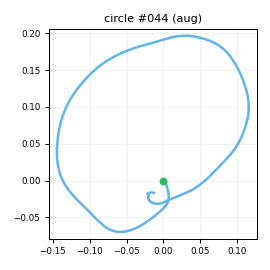

Values plotted in this chart, from the file beside it:
t_s, ax, ay, az, gx, gy, gz, seq
0.00000, -0.8355, -0.06022, -0.1018, 3.016, -0.3311, -1.687, 0
0.01000, -0.8121, -0.04022, -0.09684, 4.474, 0.7917, -2.117, 1
0.02000, -0.8098, -0.03281, -0.09747, 4.737, 3.563, -1.988, 2
0.03000, -0.7976, -0.03251, -0.08989, 5.169, 4.341, -3.249, 3
0.04000, -0.7729, -0.02409, -0.08248, 4.207, 5.614, -4.949, 4
0.05000, -0.755, -0.02420, -0.08654, 4.567, 7.21, -4.835, 5
0.06000, -0.7091, -0.01464, -0.08199, 4.711, 9.546, -4.665, 6
0.07000, -0.6828, -0.02816, -0.09510, 5.166, 12.07, -5.269, 7
0.08000, -0.6793, 0.00833, -0.09791, 4.969, 15.86, -4.635, 8
0.09000, -0.67, 0.08024, -0.1099, 6.349, 21.46, -4.258, 9
0.1, -0.6981, 0.1749, -0.1522, 7.014, 26.08, -4.972, 10
0.11, -0.7363, 0.3032, -0.1983, 6.811, 30.11, -7.831, 11
0.121, -0.744, 0.4002, -0.2585, 5.139, 30.9, -11.53, 12
0.13, -0.7497, 0.4792, -0.279, 2.246, 32.41, -16.29, 13
0.14, -0.7919, 0.5623, -0.3048, -2.568, 33.62, -21.42, 14
0.15, -0.8227, 0.6163, -0.2777, -10.33, 35.06, -26.35, 15
0.161, -0.8991, 0.6039, -0.2341, -22.86, 36.41, -27.5, 16
0.17, -0.9786, 0.5112, -0.1847, -36.81, 39.63, -24.21, 17
0.18, -1.104, 0.3734, -0.1791, -50.22, 44.79, -17.58, 18
0.19, -1.25, 0.2831, -0.2078, -59.08, 48.71, -11.57, 19
0.2, -1.377, 0.2178, -0.2587, -65.43, 50.08, -4.743, 20
0.21, -1.472, 0.1532, -0.2997, -69.8, 46.18, 1.943, 21
0.22, -1.569, 0.1139, -0.3272, -72.57, 39.48, 6.243, 22
0.23, -1.618, 0.1281, -0.3689, -73.4, 30.77, 4.896, 23
0.24, -1.675, 0.1204, -0.3824, -73.45, 18.84, -2.379, 24
0.25, -1.677, 0.05668, -0.3788, -70.61, 4.894, -14.15, 25
0.26, -1.672, 0.03548, -0.3507, -67.57, -10.2, -28.41, 26
0.27, -1.614, -0.00273, -0.3344, -62.48, -26.15, -43.26, 27
0.28, -1.519, -0.03518, -0.325, -58.24, -40.21, -54.72, 28
0.291, -1.426, -0.06141, -0.3214, -57.79, -51.13, -61.96, 29
0.3, -1.349, -0.1439, -0.2988, -60.18, -58.82, -63.98, 30
0.31, -1.3, -0.284, -0.2771, -62.91, -63.76, -60.98, 31
0.32, -1.269, -0.4229, -0.2261, -65.41, -65.23, -53.1, 32
0.331, -1.292, -0.5593, -0.2008, -64.58, -63.49, -43.89, 33
0.34, -1.324, -0.6337, -0.2354, -59.95, -63.41, -33.16, 34
0.35, -1.347, -0.6455, -0.238, -54.91, -65.1, -24.3, 35
0.36, -1.297, -0.6491, -0.2412, -47.91, -69.62, -19.83, 36
0.37, -1.267, -0.6467, -0.2251, -38.69, -74.66, -21.26, 37
0.38, -1.235, -0.655, -0.2392, -29.27, -78.84, -24.32, 38
0.39, -1.159, -0.6419, -0.2008, -19.23, -85.62, -26.83, 39
0.4, -1.058, -0.621, -0.178, -10.68, -90.2, -27.46, 40
0.41, -0.98, -0.6112, -0.1776, -1.953, -92.59, -28.41, 41
0.42, -0.9183, -0.5886, -0.1447, 5.625, -91.83, -26.94, 42
0.43, -0.8668, -0.612, -0.1365, 9.983, -90.7, -22.53, 43
0.44, -0.8601, -0.6306, -0.1271, 14.82, -87.38, -17.48, 44
0.45, -0.8504, -0.6357, -0.1263, 20.17, -83.77, -12.45, 45
0.461, -0.8488, -0.629, -0.1328, 26.11, -80.78, -6.98, 46
0.47, -0.7976, -0.6105, -0.1405, 32.71, -80.5, -2.904, 47
0.48, -0.762, -0.5804, -0.1342, 38.56, -78.28, 0.154, 48
0.49, -0.7172, -0.5565, -0.1332, 45.69, -75.97, 1.822, 49
0.501, -0.6748, -0.5388, -0.1183, 51.55, -72.54, 2.957, 50
0.51, -0.6564, -0.5232, -0.1182, 55.69, -69.66, 4.237, 51
0.52, -0.6464, -0.5095, -0.1124, 57.98, -66.86, 7.313, 52
0.53, -0.578, -0.4864, -0.08522, 62.1, -62.93, 11.1, 53
0.54, -0.5506, -0.4557, -0.09266, 65.27, -58.89, 13.97, 54
0.55, -0.5373, -0.4366, -0.07906, 68.04, -52.85, 16.2, 55
0.56, -0.5164, -0.3775, -0.1059, 71.71, -47.96, 18.16, 56
0.57, -0.505, -0.3861, -0.09220, 74.76, -42.79, 17.52, 57
0.58, -0.4956, -0.3341, -0.08666, 77.27, -37.91, 17.59, 58
0.59, -0.4864, -0.2962, -0.1046, 78.32, -33.5, 18.69, 59
... 87 more rows
